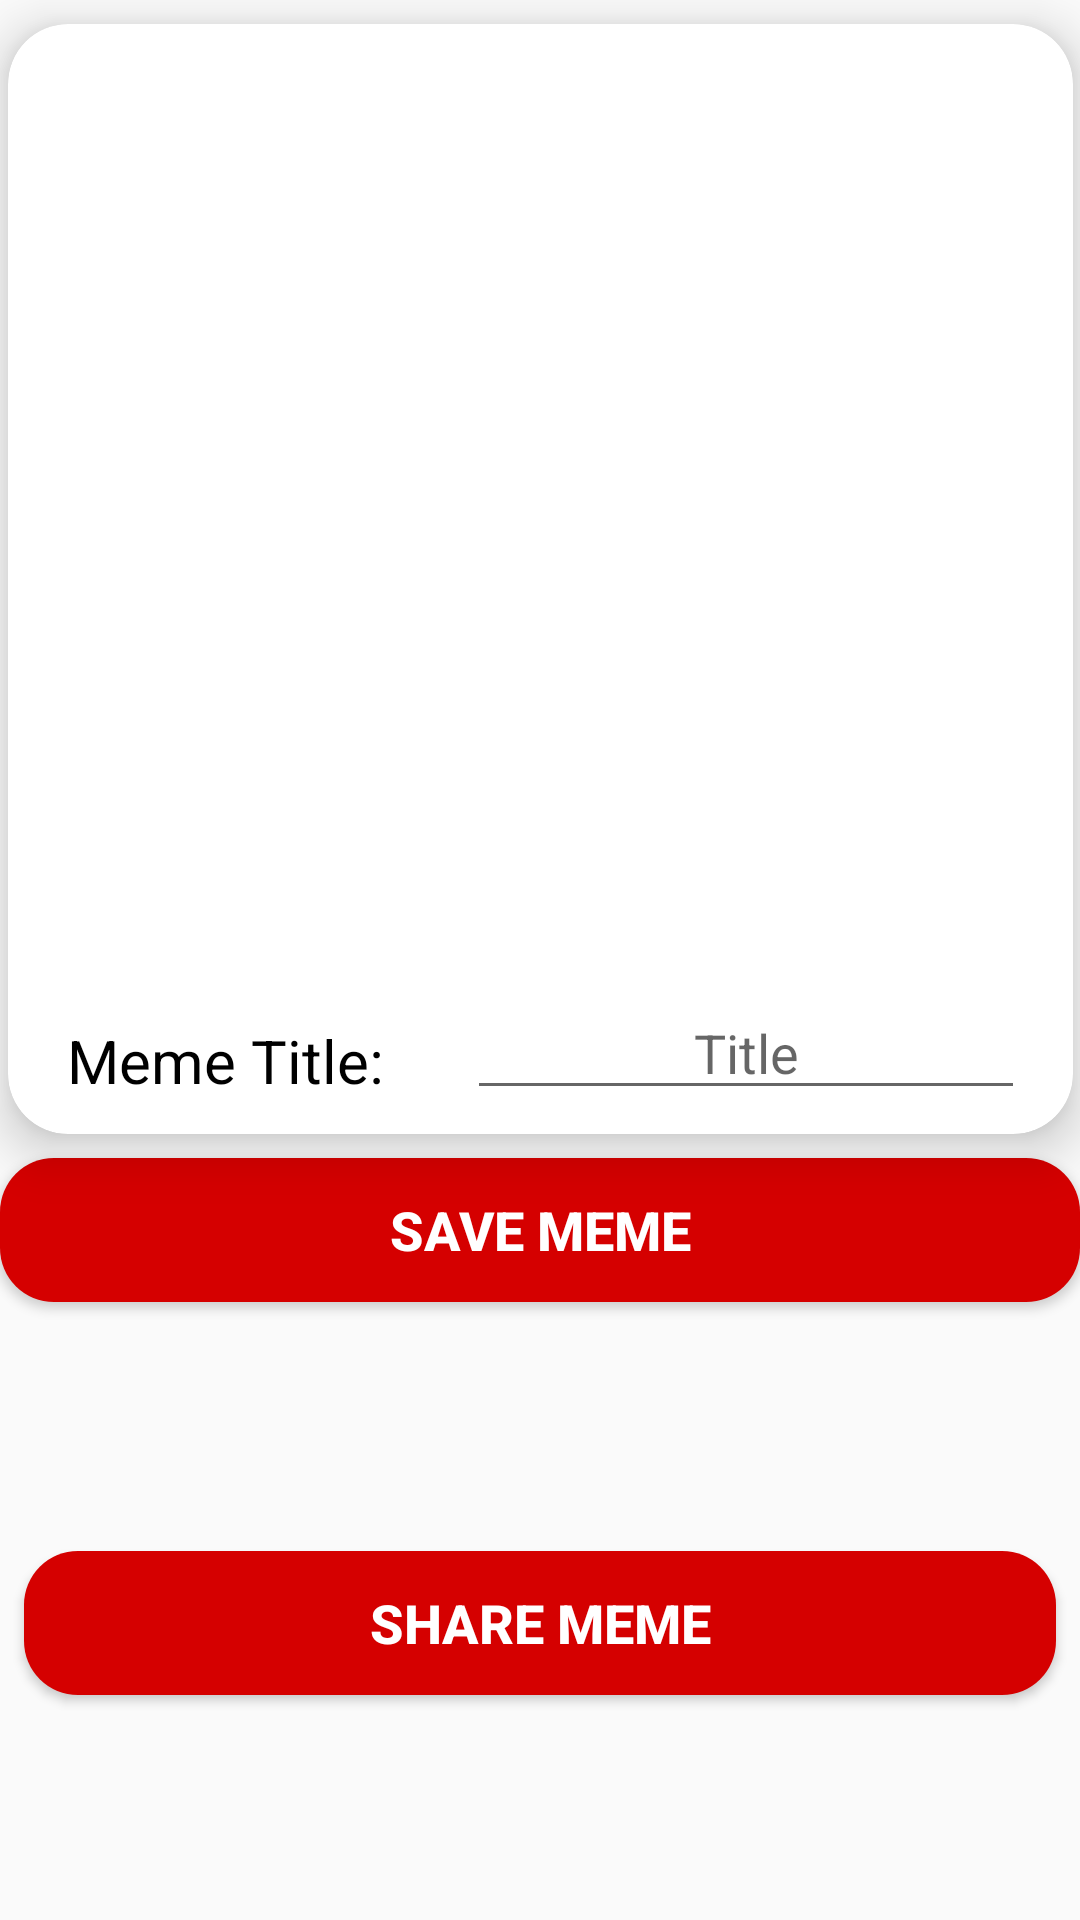

Android layout source for this screen:
<!-- AndroidManifest.xml: application theme AppTheme -->
<!-- res/layout/activity_show_final_meme.xml -->
<?xml version="1.0" encoding="utf-8"?>
<android.support.constraint.ConstraintLayout
    xmlns:android="http://schemas.android.com/apk/res/android"
    xmlns:app="http://schemas.android.com/apk/res-auto"
    xmlns:tools="http://schemas.android.com/tools"
    android:layout_width="match_parent"
    android:layout_height="match_parent">

    <android.support.v7.widget.CardView xmlns:card_view="http://schemas.android.com/apk/res-auto"
        android:id="@+id/card_view"
        android:layout_width="355dp"
        android:layout_height="370dp"
        android:layout_gravity="center"
        android:layout_marginLeft="8dp"
        android:layout_marginRight="8dp"
        android:layout_marginTop="8dp"
        card_view:cardCornerRadius="20dp"
        card_view:cardElevation="10dp"
        card_view:layout_constraintLeft_toLeftOf="parent"
        card_view:layout_constraintRight_toRightOf="parent"
        card_view:layout_constraintTop_toTopOf="parent"
        card_view:layout_constraintBottom_toTopOf="@id/saveButton">

        <LinearLayout
            android:layout_width="match_parent"
            android:layout_height="match_parent"
            android:orientation="vertical">

            <ImageView
                android:id="@+id/finalImageView"
                android:layout_width="330dp"
                android:layout_height="300dp"
                android:layout_gravity="center"
                android:layout_marginBottom="8dp"
                android:layout_marginEnd="8dp"
                android:layout_marginLeft="8dp"
                android:layout_marginRight="8dp"
                android:layout_marginStart="8dp"
                android:layout_marginTop="8dp"
                app:layout_constraintBottom_toBottomOf="parent"
                app:layout_constraintLeft_toLeftOf="parent"
                app:layout_constraintRight_toRightOf="parent"
                app:layout_constraintTop_toTopOf="parent"
                app:layout_constraintVertical_bias="0.048"
                app:srcCompat="@mipmap/ic_launcher"
                tools:ignore="ContentDescription" />

            <LinearLayout
                android:layout_width="wrap_content"
                android:layout_height="wrap_content"
                android:orientation="horizontal"
                android:weightSum="1">

                <TextView
                    android:id="@+id/myTextView"
                    android:layout_width="129dp"
                    android:layout_height="41dp"
                    android:layout_marginBottom="16dp"
                    android:layout_marginEnd="8dp"
                    android:layout_marginLeft="8dp"
                    android:layout_marginRight="8dp"
                    android:layout_marginStart="8dp"
                    android:layout_marginTop="8dp"
                    android:gravity="center"
                    android:text="@string/meme_title"
                    android:textColor="#000"
                    android:textSize="20sp"
                    app:layout_constraintBottom_toBottomOf="parent"
                    app:layout_constraintHorizontal_bias="0.079"
                    app:layout_constraintLeft_toLeftOf="parent"
                    app:layout_constraintRight_toRightOf="parent"
                    app:layout_constraintTop_toTopOf="parent"
                    app:layout_constraintVertical_bias="0.728"
                    tools:ignore="RtlHardcoded" />

                <EditText
                    android:id="@+id/memeTitle"
                    android:layout_width="wrap_content"
                    android:layout_height="wrap_content"
                    android:layout_marginBottom="8dp"
                    android:layout_marginEnd="8dp"
                    android:layout_marginLeft="8dp"
                    android:layout_marginRight="8dp"
                    android:layout_marginStart="8dp"
                    android:layout_marginTop="5dp"
                    android:layout_weight="1.50"
                    android:ems="10"
                    android:gravity="center"
                    android:inputType="textPersonName"
                    android:hint="Title"
                    app:layout_constraintBottom_toBottomOf="parent"
                    app:layout_constraintHorizontal_bias="1.0"
                    app:layout_constraintLeft_toLeftOf="parent"
                    app:layout_constraintRight_toRightOf="parent"
                    app:layout_constraintTop_toTopOf="parent"
                    app:layout_constraintVertical_bias="0.719"
                    tools:ignore="HardcodedText,InefficientWeight" />

            </LinearLayout>

        </LinearLayout>

    </android.support.v7.widget.CardView>

    <Button
        android:id="@+id/saveButton"
        android:layout_width="0dp"
        android:layout_height="wrap_content"
        android:layout_margin="@dimen/fab_margin"
        android:layout_marginTop="8dp"
        android:background="@drawable/custom_button"
        android:clickable="true"
        android:elevation="15dp"
        android:gravity="center"
        android:text="@string/save_meme"
        android:textColor="#fff"
        android:textSize="18sp"
        android:textStyle="bold"
        app:layout_constraintHorizontal_bias="1.0"
        app:layout_constraintLeft_toLeftOf="parent"
        app:layout_constraintRight_toRightOf="parent"
        app:layout_constraintTop_toBottomOf="@+id/card_view"
        tools:ignore="RtlHardcoded,UnusedAttribute"
        android:focusable="true" />

    <Button
        android:id="@+id/shareButton"
        android:layout_width="0dp"
        android:layout_height="wrap_content"
        android:layout_margin="@dimen/fab_margin"
        android:layout_marginEnd="8dp"
        android:layout_marginLeft="8dp"
        android:layout_marginRight="8dp"
        android:layout_marginStart="8dp"
        android:layout_marginTop="8dp"
        android:background="@drawable/custom_button"
        android:clickable="true"
        android:elevation="15dp"
        android:gravity="center"
        android:text="@string/share_meme"
        android:textColor="#fff"
        android:textSize="18sp"
        android:textStyle="bold"
        app:layout_constraintBottom_toBottomOf="parent"
        app:layout_constraintEnd_toEndOf="@+id/saveButton"
        app:layout_constraintStart_toStartOf="@+id/saveButton"
        app:layout_constraintTop_toBottomOf="@+id/saveButton"
        tools:ignore="UnusedAttribute"
        android:focusable="true" />

</android.support.constraint.ConstraintLayout>
<!-- resources referenced by this layout -->
<resources>
  <!-- drawable custom_button (drawable) -->
  <?xml version="1.0" encoding="utf-8"?>
  <shape xmlns:android="http://schemas.android.com/apk/res/android"
      android:shape="rectangle">
      <solid android:color="#D50000" />
      <corners android:bottomRightRadius="18dp"
          android:bottomLeftRadius="18dp"
          android:topRightRadius="18dp"
          android:topLeftRadius="18dp"/>
  </shape>
  <string name="meme_title">Meme Title:</string>
  <string name="save_meme">Save Meme</string>
  <string name="share_meme">Share Meme</string>
  <style name="AppTheme" parent="Theme.AppCompat.Light.DarkActionBar">
          
          <item name="colorPrimary">@color/colorPrimary</item>
          <item name="colorPrimaryDark">@color/colorPrimaryDark</item>
          <item name="colorAccent">@color/colorAccent</item>
      </style>
  <!-- not gathered from this repository: default colours our renderer supplied (Android Studio template values) -->
  <color name="colorPrimary">#FF6200EE</color>
  <color name="colorPrimaryDark">#FF3700B3</color>
  <color name="colorAccent">#FF03DAC5</color>
</resources>
